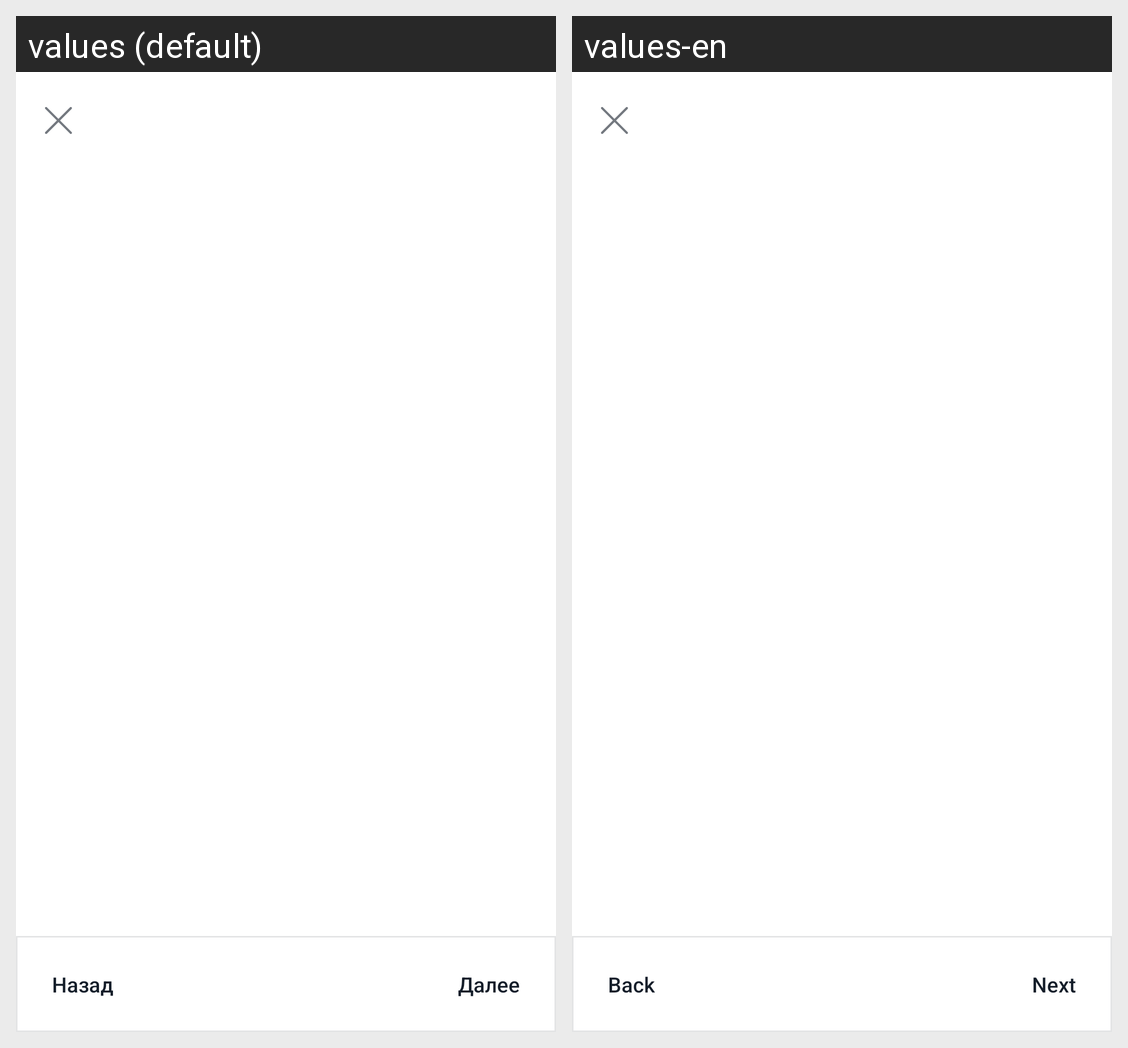

Locale-by-locale string values for the Android screen shown in this grid:
Android screen res/layout/fragment_board.xml rendered under 2 locales, left to right: values (default), values-en. Device: Nexus 5 (rendered at 1080×1920; each locale shown at half size, 540×960, under a caption strip naming it); theme Theme.FinalProject.
Strings drawn on this screen, with the default value and each locale's value (text and hints the layout hard-codes, and strings that could not be matched under every locale, appear in the picture but are not listed):

next
  values: Далее
  values-en: Next

back
  values: Назад
  values-en: Back
